Run: headless pygame with SDL's dummy video driver; simulated clock (each Clock.tick advances the game by its frame time, no real sleeping); random seed 0; keys injected as events and as key.get_pressed() state; no mouse input.
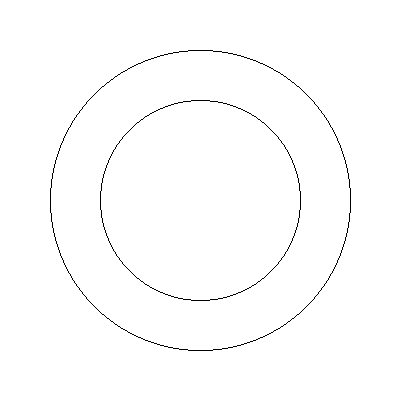
Frame 1 of 4 · flips 1–60 · no input
Frame 2 of 4 · flips 61–180 · tapped SPACE, RETURN · held RIGHT (→), D · screen unchanged from frame 1, image omitted
Frame 3 of 4 · flips 181–300 · held DOWN (↓), S · screen unchanged from frame 2, image omitted
Frame 4 of 4 · flips 301–420 · held LEFT (←), A, UP (↑), W · screen unchanged from frame 3, image omitted

The pygame program that drew these frames:

import pygame
pygame.init()

window = pygame.display.set_mode((400,400))
pygame.display.set_caption("Midpoint CIrcle Drawing Algorithm")
clock = pygame.time.Clock()

window.fill((255,255,255))
point = pygame.PixelArray(window)

def mid_circle(x,y,r):
 x0,y0 = 0, r       #starting point
 x_new,y_new = x0,y0    
 P = 1 - r
 while x_new <= y_new:
  x1,y1 = x_new,y_new
  x2,y2 = y_new,x_new
  x3,y3 = x_new,-y_new
  x4,y4 = y_new,-x_new
  x5,y5 = -y_new,-x_new
  x6,y6 = -x_new,-y_new
  x7,y7 = -x_new,y_new
  x8,y8 = -y_new,x_new
 
  x1,y1 = x1+x, y1+y 
  x2,y2 = x2+x, y2+y 
  x3,y3 = x3+x, y3+y 
  x4,y4 = x4+x, y4+y 
  x5,y5 = x5+x, y5+y 
  x6,y6 = x6+x, y6+y 
  x7,y7 = x7+x, y7+y 
  x8,y8 = x8+x, y8+y 
  
  point[x1][y1] = (0,0,0)
  point[x2][y2] = (0,0,0)
  point[x3][y3] = (0,0,0)
  point[x4][y4] = (0,0,0)
  point[x5][y5] = (0,0,0)
  point[x6][y6] = (0,0,0)
  point[x7][y7] = (0,0,0)
  point[x8][y8] = (0,0,0) 

  if P < 0:
   x_new = x_new + 1
   y_new = y_new
   P = P + (2*x_new) + 1
  else:
   x_new = x_new + 1
   y_new = y_new - 1
   P = P + (2*(x_new-y_new)) + 1



mid_circle(200,200,150)
mid_circle(200,200,100)

while True:
 for event in pygame.event.get():
  if event.type == pygame.QUIT:
   pygame.quit()
   quit()
 pygame.display.update()
 clock.tick(70) 
 
